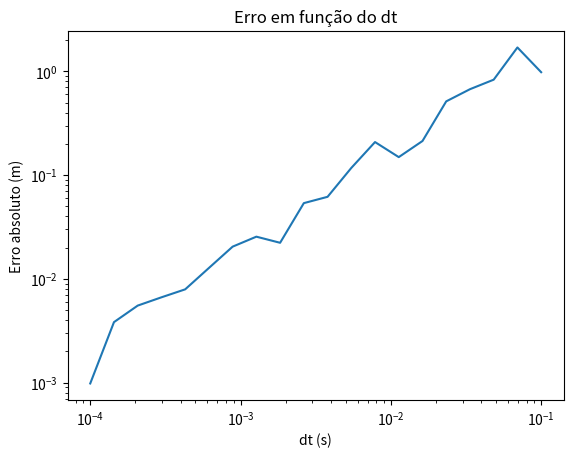

Write Python code to recreate this figure.
import numpy as np
import matplotlib.pyplot as plt
import sympy as sy

x = [0]
v = [0]
t = [0]
t_final = 4
dt = 0.01*0.1


#A - C
for i in range(int(t_final/dt)):
    g = 9.80 # queda livre
    x.append(x[i] + v[i]*dt)
    v.append(v[i] + g*dt)
    t.append(t[i] + dt)

print(f'A posiçao após 4 segundos é de {x[-1]:.3f} metros')
print(f'A velocidade após 4 segundos é de {v[-1]:.3f} m/s')

#B - C
print(f'A velocidade em t = 3s, é de {v[int(3/dt)]:.3f} m/s')

#D 
''' Conlcuo que a velocidade se mantem constate enquanto que a posiçao altera, para um dt menor'''

#E
print(f'A posiçao em t = 3s, é de {x[int(3/dt)]:.3f} metros')

#F
''' A posiçao tem uma muito pequena diferença'''

#G
exato_x = 0.5*9.8*2**2
#exato_v = 9.8*2
dts = np.logspace(-4, -1, 20)
erros = []

for dt in dts:
    x = [0]
    v = [0]
    t = [0]
    n = int(2/dt)
    
    for i in range(n):
        g = 9.80
        x.append(x[i] + v[i]*dt)
        v.append(v[i] + g*dt)
        t.append(t[i] + dt)

    erro = abs(exato_x - x[-1])
    #erro = abs(exato_v - v[-1])
    erros.append(erro)

plt.figure()
plt.loglog(dts, erros)
plt.xlabel('dt (s)')
plt.ylabel('Erro absoluto (m)')
plt.title('Erro em função do dt')
plt.show()
